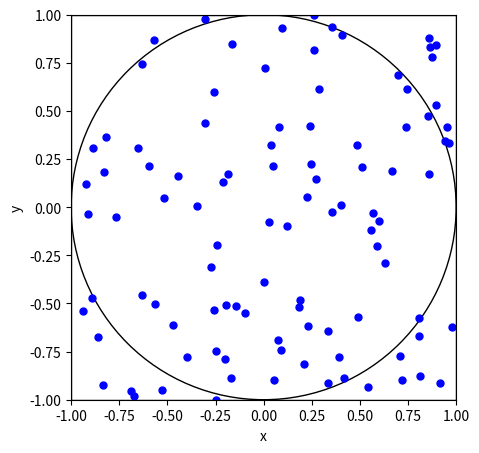

The script that saved this image: (Note: this script raises an exception after producing the figure.)
import numpy as np
import pandas as pd
import random

import matplotlib.pyplot as plt
import numpy as np

fig, ax = plt.subplots(figsize=(5, 5)) #使用plt.subplots()创建一个画布和坐标轴对象ax，并设置画布大小为5x5英寸
ax.set_aspect('equal') #ax.set_aspect('equal')确保x和y轴的比例相同，使圆显示为圆形而非椭圆
ax.set_xlabel('x')
ax.set_ylabel('y')
ax.set_xlim(-1, 1)
ax.set_ylim(-1, 1)
ax.add_patch(plt.Rectangle((-1,-1), 2, 2, fill=False)) #使用plt.Rectangle绘制一个从(-1,-1)开始，宽度和高度为2的空心正方形，覆盖整个2x2的区域
ax.add_artist(plt.Circle((0, 0), 1, fill=False)) #使用plt.Circle绘制一个半径为1的空心圆，圆心在(0,0)
x = np.random.uniform(-1, 1, size=100) #使用np.random.uniform(-1, 1, size=100)生成100个在-1到1之间的随机x和y坐标，模拟在单位正方形内的均匀分布
y = np.random.uniform(-1, 1, size=100)
ax.scatter(x, y, s=25, c='blue', marker='o') #使用ax.scatter将随机点绘制在图上，点的大小为25，颜色为蓝色，形状为圆点
plt.show()


import numpy as np

n = 20000000 #n = 20000000，表示生成20,000,000个随机点。样本量越大，估算结果越精确。
Z = 2 * np.random.rand(n, 2) - 1 # uniform distribution in [-1, 1] #Z = 2 * np.random.rand(n, 2) - 1生成一个形状为(n, 2)的矩阵，其中每个元素都是均匀分布在[-1, 1]之间的随机数。这些点的坐标(X, Y)覆盖了二维平面上的一个边长为2的正方形区域，范围是[-1, 1]

inside = np.mean(np.sqrt(np.sum(Z**2, axis=1)) <= 1) #np.sum(Z**2, axis=1)计算每个点的X² + Y²，np.sqrt(...)计算每个点到原点的距离，即√(X² + Y²)，<= 1判断每个点的距离是否小于等于1，即判断点是否在单位圆内。结果是一个布尔数组，其中True表示点在圆内，False表示点在圆外。np.mean(...)计算True的比例，即圆内点的比例，即圆的面积与正方形面积的比例，也是π/4的近似值。
print(f"The estimated pi = {inside * 4:.6f}")


import numpy as np
import pandas as pd
from scipy.stats import norm, t

def simulation(n, dist='normal', df=5): #n：样本数量。dist：误差的分布，选项为'normal'（正态分布）或't'（t分布）。df：当误差为t分布时，指定自由度（默认为5）
    """
    Simulate the t-value of the second parameter in a linear regression model
    with n samples and the specified distribution of errors.
    """
    
    if dist == 'normal':
        e = np.random.normal(size=n)
    elif dist == 't':
        e = np.random.standard_t(df, size=n) #根据dist参数选择误差分布：若dist='normal'，生成来自标准正态分布的误差项。若dist='t'，生成来自t分布的误差项，自由度由df指定

    b0 = np.array([1, 2]) #设定真实的回归系数b0 = [1, 2]
    X = np.column_stack((np.ones(n), np.random.pareto(1.5, size=n))) #生成设计矩阵X，第一列为全1，第二列为来自Pareto(1.5)分布的样本
    # the above X is generated from a Pareto distribution
    Y = X.dot(b0) + e #计算因变量Y，公式为：Y = X * b0 + e，即线性组合加上误差项

    bhat = np.linalg.inv(X.T @ X) @ (X.T @ Y) #使用最小二乘法估计回归系数bhat，公式为：(X'X)^{-1}X'Y
    bhat2 = bhat[1] # parameter we want to test  #提取第二个系数估计值bhat2

    e_hat = Y - X.dot(bhat) #计算拟合残差e_hat = Y - X * bhat
    sigma_hat_square = np.sum(e_hat**2) / (n - 2) #算估计的误差方差sigma_hat_square，使用残差平方和除以自由度n-2
    sig_B = np.linalg.inv(X.T.dot(X)) * sigma_hat_square #计算系数估计的标准误sig_B，即方差-协方差矩阵，公式为：(X'X)^{-1} * sigma_hat_square
    t_value_2 = (bhat2 - b0[1]) / np.sqrt(sig_B[1, 1]) #计算t值：t_value_2 = (bhat2 - b0[1]) / sqrt(sig_B[1,1])

    return t_value_2



from scipy.stats import t, norm

def report(n, Rep):
    # collect the test size from the two distributions
    # this function contains some repetitive code, but is OK for such a simple one
    TEST_SIZE = np.zeros(3)

    # e ~ normal distribution, under which the t-dist is exact
    # generate the t-statistics from the normal distribution
    Res = np.array([simulation(n, 'normal') for i in range(Rep)])
    
    TEST_SIZE[0] = np.mean(np.abs(Res) > t.ppf(0.975, n-2))
    TEST_SIZE[1] = np.mean(np.abs(Res) > norm.ppf(0.975))

    # e ~ t-distribution, under which the exact distribution is complicated.
    # we rely on asymptotic normal distribution for inference instead
    Res = np.array([simulation(n, 't', df) for i in range(Rep)])
    TEST_SIZE[2] = np.mean(np.abs(Res) > norm.ppf(0.975))

    return TEST_SIZE


Rep = 1000
df = 1  # t dist. with df = 1 is Cauchy

# run the calculation of the empirical sizes for different sample sizes
NN = [5, 10, 200, 2000, 20000]

RES = pd.DataFrame(np.zeros((len(NN), 4)), columns=['n', 'exact', 'normal.asym', 'cauchy.asym'])

for i, n in enumerate(NN): # loop over different sample sizes
    # enumerate is a built-in Python function that returns an iterator containing the index and value of a list

    RES.iloc[i, 0] = n
    RES.iloc[i, 1:] = report(n, Rep)

print(RES)


import matplotlib.pyplot as plt
from statsmodels.distributions.empirical_distribution import ECDF

x = np.random.uniform(size=10)
ecdf = ECDF(x)

# get unique sorted values of x and corresponding values of y
ux, uy = np.unique(ecdf.x, return_index=False, return_inverse=False, return_counts=False), ecdf.y[np.unique(ecdf.y, return_index=True, return_inverse=False, return_counts=False)[1]]

# add last point (1,1) to the step function
ux = np.concatenate((ux, [1]))
uy = np.concatenate((uy, [1]))

# create step function with horizontal lines
plt.plot(ux[:-1], uy[:-1], drawstyle='steps-pre')
plt.plot([ux[-2], ux[-1]], [uy[-2], uy[-2]], color='C0', linestyle='--')
plt.plot([ux[-1], ux[-1]], [uy[-2], uy[-1]], color='C0', linestyle='--')
plt.xlim(0, 1)
plt.ylim(0, 1)
plt.title('ECDF for uniform distribution')
plt.show()

import pandas as pd
import numpy as np
n = 9  # real sample size
d0 = pd.DataFrame({'x': np.random.normal(size=n)})
print(d0)

# bootstrap
boot_Rep = 3  # bootstrap 3 times
d_boot = np.zeros((n, boot_Rep))  # save the bootstrap sample
d_boot_index = np.zeros((n, boot_Rep), dtype=int)  # save the bootstrap sample index
for b in range(boot_Rep):
    boot_index = np.random.choice(d0.index, n, replace=True) # sampling with replacement
    d_boot[:, b] = d0['x'].iloc[boot_index]
    d_boot_index[:, b] = boot_index

d_boot_df = pd.DataFrame(d_boot)  # convert the bootstrap samples to DataFrame
print(d_boot_df)
print(d_boot_index)


np.var(d0['x'])/n # the variance of the sample mean

boot_Rep = 1000  # bootstrap many times times
d_boot = np.zeros((n, boot_Rep))  # save the bootstrap sample 
for b in range(boot_Rep):
    boot_index = np.random.choice(n, n, replace=True)
    d_boot[:, b] = d0['x'][boot_index]
 
np.mean(d_boot, axis=0).var()  # standard deviation of the bootstrap means across boot samples

import numpy as np

def T_stat(Y, mu):
    n = len(Y)
    return np.sqrt(n) * (np.mean(Y) - mu) / np.std(Y, ddof=1)

def boot_test(Y, alpha, boot_Rep):
    n = len(Y)
    boot_T = []

    for r in range(boot_Rep):
        
        resampled_Y = Y[np.random.choice(n, n, replace=True)]
        boot_T.append(abs(T_stat(resampled_Y, np.mean(Y))))
        # this is a key line
        # `mu` must be replaced as mean(Y)

    boot_critical_value = np.quantile(boot_T, 1 - alpha)
    return boot_critical_value



from scipy.stats import t, norm, chi2

def compare():
    if distribution == "normal":
        X = np.random.normal(size=n)
    elif distribution == "chisq":
        X = chi2.rvs(n-1, size=n) - (n - 1)

    t_value_X = T_stat(X, mu)

    exact = abs(t_value_X) > t.ppf(1 - alpha/2, n-1)
    asym = abs(t_value_X) > norm.ppf(1 - alpha/2)
    boot_rule = abs(t_value_X) > boot_test(X, alpha, boot_Rep)

    return np.array([exact, asym, boot_rule])

n = 10
distribution = "normal"
boot_Rep = 199
MC_rep = 2000 # number of Monte Carlo replications
alpha = 0.05
mu = 0

res = pd.DataFrame(index = range(MC_rep), columns=['exact', 'asym', 'boot'])

for i in range(MC_rep):
    res.iloc[i,:] = compare()

res.mean()


distribution = "chisq"
boot_Rep = 199
MC_rep = 2000
alpha = 0.05
mu = 0

for i in range(MC_rep):
    res.iloc[i,:] = compare()

res.mean()